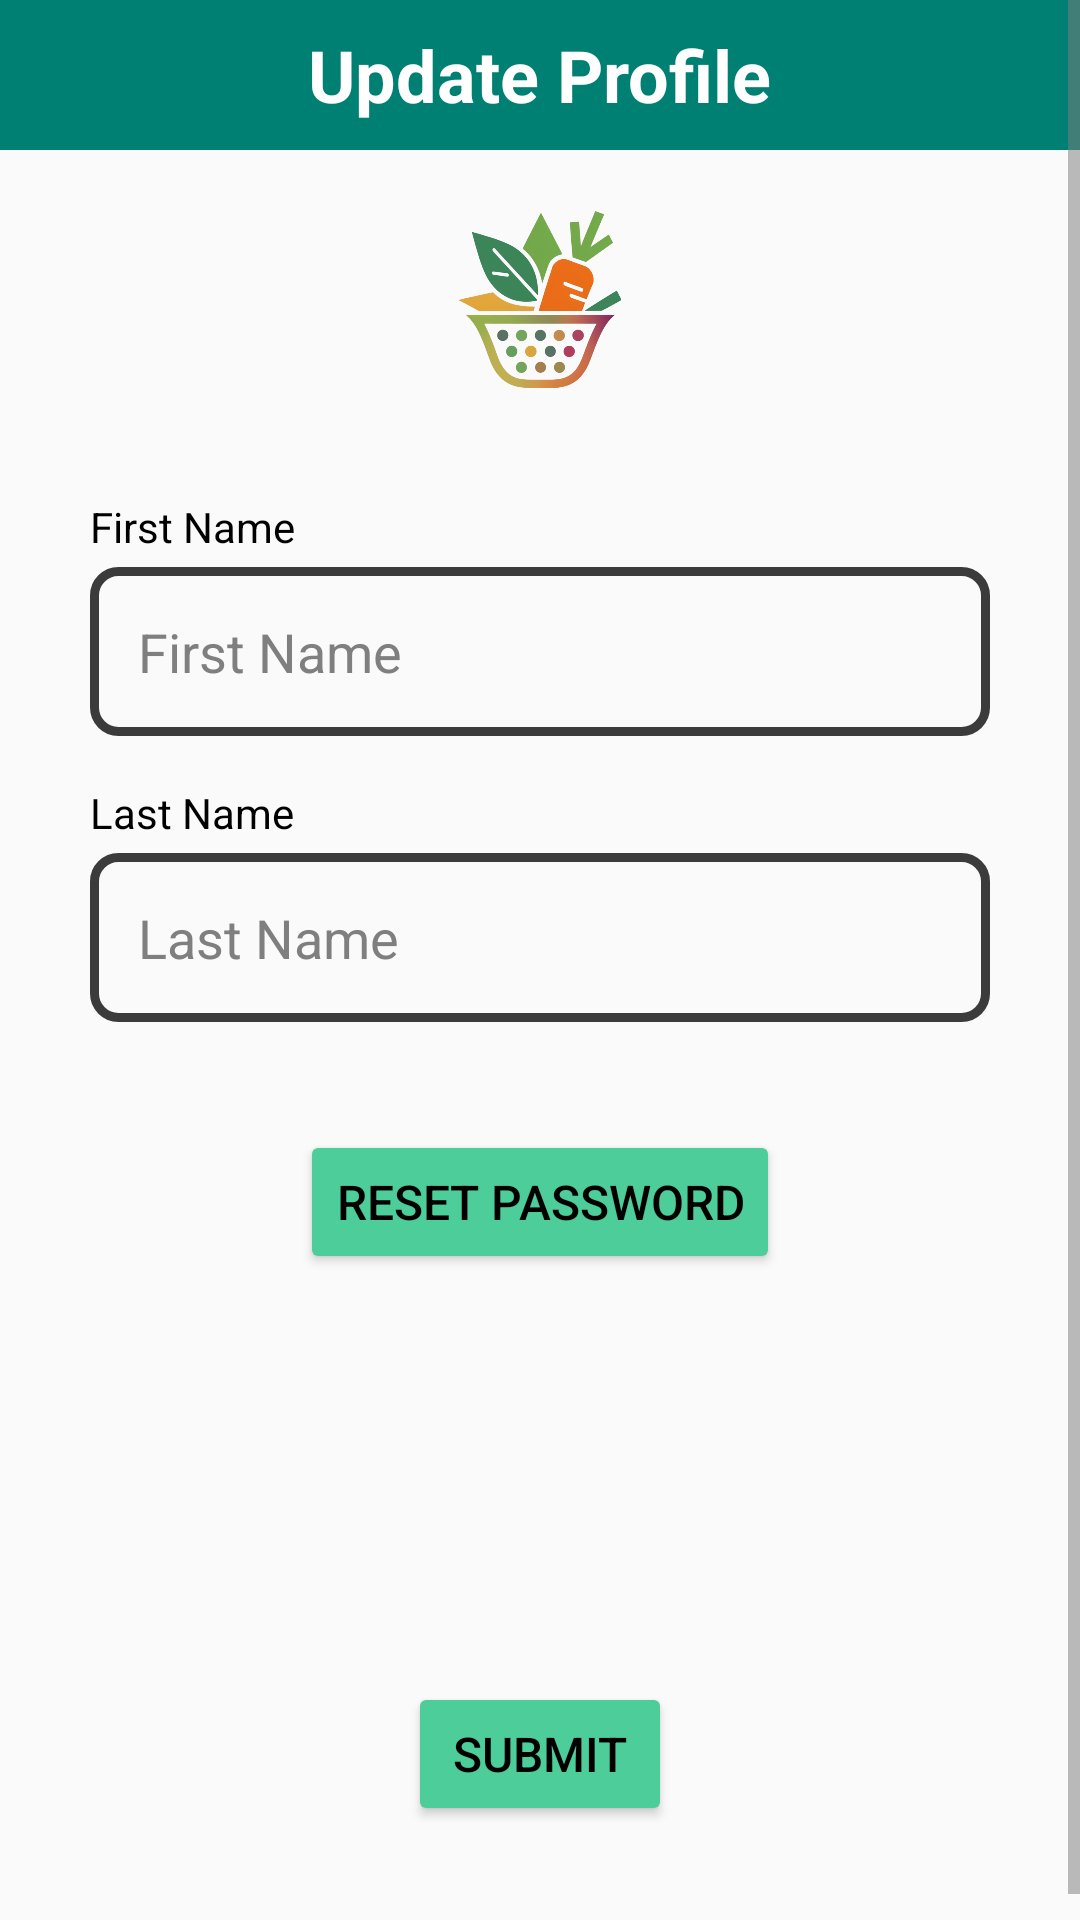

This screen was rendered from an Android layout file. Write that file and the resources it references.
<!-- AndroidManifest.xml: application theme mealPrepTheme -->
<!-- res/layout/activity_update_profile.xml -->
<?xml version="1.0" encoding="utf-8"?>
<androidx.coordinatorlayout.widget.CoordinatorLayout xmlns:android="http://schemas.android.com/apk/res/android"
    xmlns:app="http://schemas.android.com/apk/res-auto"
    xmlns:tools="http://schemas.android.com/tools"
    android:layout_width="match_parent"
    android:layout_height="match_parent">

    <ScrollView
        android:id="@+id/scrollView"
        android:layout_width="match_parent"
        android:layout_height="match_parent"
        app:layout_behavior="@string/appbar_scrolling_view_behavior">

        <androidx.constraintlayout.widget.ConstraintLayout
            android:layout_width="match_parent"
            android:layout_height="wrap_content">

            <LinearLayout
                android:id="@+id/linearLayout2"
                android:layout_width="match_parent"
                android:layout_height="50dp"
                android:layout_gravity="center"
                android:background="@color/secondary"
                android:gravity="center"
                app:layout_constraintEnd_toEndOf="parent"
                app:layout_constraintStart_toStartOf="parent"
                app:layout_constraintTop_toTopOf="parent"
                app:layout_constraintBottom_toTopOf="@id/logo">

                <TextView
                    android:id="@+id/tvTitle"
                    android:layout_width="wrap_content"
                    android:layout_height="wrap_content"
                    android:text="Update Profile"
                    android:textColor="@color/white"
                    android:textSize="24sp"
                    android:textStyle="bold" />
            </LinearLayout>

            <ImageView
                android:id="@+id/logo"
                android:layout_width="100dp"
                android:layout_height="100dp"
                android:scaleType="centerCrop"
                app:layout_constraintEnd_toEndOf="parent"
                app:layout_constraintStart_toStartOf="parent"
                app:layout_constraintTop_toBottomOf="@id/linearLayout2"
                app:srcCompat="@drawable/meal_prep_tracker_logo_transparent" />

            <TextView
                android:id="@+id/firstNameText"
                android:layout_width="wrap_content"
                android:layout_height="wrap_content"
                android:text="First Name"
                android:layout_marginTop="16dp"
                app:layout_constraintStart_toStartOf="@+id/formFirstNameText"
                app:layout_constraintTop_toBottomOf="@+id/logo"/>

            <EditText
                android:id="@+id/formFirstNameText"
                android:layout_width="300dp"
                android:layout_height="wrap_content"
                android:padding="16dp"
                android:layout_marginTop="4dp"
                android:ems="10"
                android:hint="First Name"
                android:inputType="text"
                android:text=""
                android:background="@drawable/rounded_outline_text"
                android:textColor="?attr/editTextColor"
                android:textColorHint="?attr/colorControlNormal"
                app:layout_constraintStart_toStartOf="parent"
                app:layout_constraintEnd_toEndOf="parent"
                app:layout_constraintTop_toBottomOf="@+id/firstNameText"/>

            <TextView
                android:id="@+id/lastNameText"
                android:layout_width="wrap_content"
                android:layout_height="wrap_content"
                android:text="Last Name"
                android:layout_marginTop="16dp"
                app:layout_constraintStart_toStartOf="@+id/formFirstNameText"
                app:layout_constraintTop_toBottomOf="@+id/formFirstNameText"/>

            <EditText
                android:id="@+id/formLastNameText"
                android:layout_width="300dp"
                android:layout_height="wrap_content"
                android:padding="16dp"
                android:layout_marginTop="4dp"
                android:ems="10"
                android:hint="Last Name"
                android:inputType="text"
                android:text=""
                android:background="@drawable/rounded_outline_text"
                android:textColor="?attr/editTextColor"
                android:textColorHint="?attr/colorControlNormal"
                app:layout_constraintStart_toStartOf="parent"
                app:layout_constraintEnd_toEndOf="parent"
                app:layout_constraintTop_toBottomOf="@+id/lastNameText"/>

            <Button
                android:id="@+id/resetPasswordButton"
                android:layout_width="wrap_content"
                android:layout_height="wrap_content"
                android:layout_marginTop="36dp"
                android:text="Reset Password"
                android:textSize="16dp"
                android:textColor="@color/black"
                android:backgroundTint="@color/dark_teal"
                app:layout_constraintStart_toStartOf="parent"
                app:layout_constraintEnd_toEndOf="parent"
                app:layout_constraintTop_toBottomOf="@+id/formLastNameText" />


            <Button
                android:id="@+id/updateButton"
                android:layout_width="wrap_content"
                android:layout_height="wrap_content"
                android:layout_marginTop="96dp"
                android:backgroundTint="@color/dark_teal"
                android:text="Submit"
                android:textColor="@color/black"
                android:textSize="16dp"
                app:layout_constraintBottom_toBottomOf="parent"
                app:layout_constraintEnd_toEndOf="parent"
                app:layout_constraintStart_toStartOf="parent"
                app:layout_constraintTop_toBottomOf="@+id/resetPasswordButton" />

            <View
                android:layout_width="match_parent"
                android:layout_height="20dp"
                android:layout_marginTop="20dp"
                app:layout_constraintTop_toBottomOf="@+id/updateButton" />

        </androidx.constraintlayout.widget.ConstraintLayout>

    </ScrollView>

</androidx.coordinatorlayout.widget.CoordinatorLayout>
<!-- resources referenced by this layout -->
<resources>
  <color name="black">#FF000000</color>
  <color name="dark_teal">#4CCD99</color>
  <color name="secondary">#007F73</color>
  <color name="white">#FFFFFFFF</color>
  <!-- drawable meal_prep_tracker_logo_transparent: png bitmap (drawable, 242257 bytes) -->
  <!-- drawable rounded_outline_text (drawable) -->
  <?xml version="1.0" encoding="utf-8"?>
  <shape xmlns:android="http://schemas.android.com/apk/res/android">
      <solid android:color="@android:color/transparent" />
      <corners android:radius="8dp" />
      <stroke
          android:width="3dp"
          android:color="@color/gray" />
  </shape>
  <style name="mealPrepTheme" parent="Theme.AppCompat.Light.NoActionBar">
          <item name="colorPrimary">@color/secondary</item>
          <item name="colorPrimaryDark">@color/secondary</item>
          <item name="android:textColor">@color/black</item>
          <item name="editTextColor">@color/black</item>
          <item name="colorControlNormal">@color/lightGray</item>
      </style>
  <color name="gray">#3B3B3B</color>
  <color name="lightGray">#7F7F7F</color>
</resources>
